2-way image classification set "FDM Resources" from GitHub (ThStranick15/Parkinsons_Predictor); label vocabulary: control, patient.

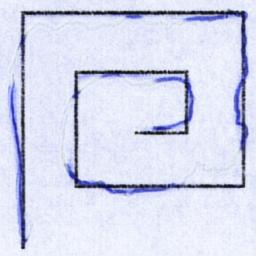
Label: control

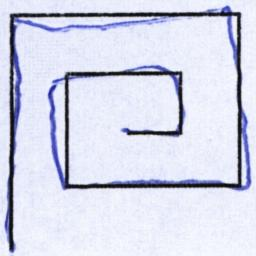
Label: patient

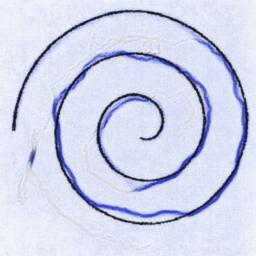
Label: control

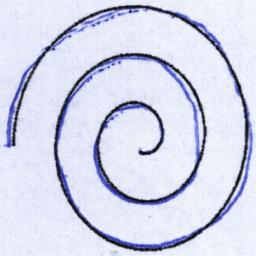
Label: patient
